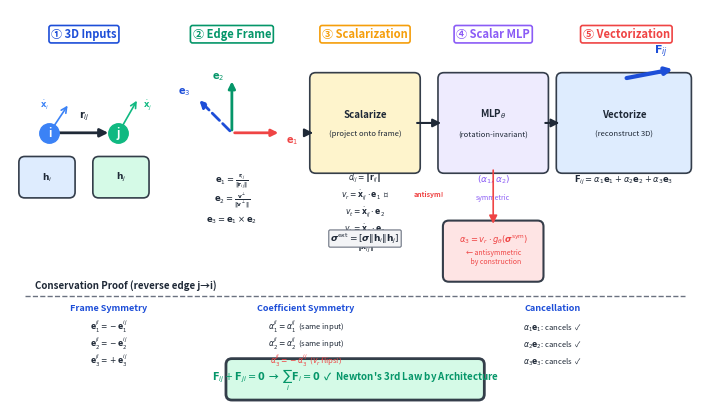

This figure's Python source:
#!/usr/bin/env python3
"""
Fig 2: SV-Pipeline Detailed Flowchart — Draft Skeleton
Visualizes the Scalarization–Vectorization pipeline for momentum-conserving
message passing.

Usage:
    python fig2_sv_pipeline.py          # saves fig2_sv_pipeline.png
    python fig2_sv_pipeline.py --pdf    # saves fig2_sv_pipeline.pdf
"""

import sys
import matplotlib.pyplot as plt
import matplotlib.patches as mpatches
from matplotlib.patches import FancyBboxPatch, FancyArrowPatch, Arc
import numpy as np

# ── Color palette ──────────────────────────────────────────────────────────
BLUE       = "#3B82F6"
BLUE_DARK  = "#1D4ED8"
BLUE_LIGHT = "#DBEAFE"
GREEN      = "#10B981"
GREEN_DARK = "#059669"
GREEN_LIGHT= "#D1FAE5"
ORANGE     = "#F59E0B"
ORANGE_LIGHT="#FEF3C7"
RED        = "#EF4444"
RED_LIGHT  = "#FEE2E2"
PURPLE     = "#8B5CF6"
PURPLE_LIGHT="#EDE9FE"
GRAY       = "#6B7280"
GRAY_LIGHT = "#F3F4F6"
DARK       = "#1F2937"
WHITE      = "#FFFFFF"

# ── Figure setup ───────────────────────────────────────────────────────────
fig, ax = plt.subplots(1, 1, figsize=(7.0, 4.0), dpi=200)
ax.set_xlim(0, 14)
ax.set_ylim(0, 8)
ax.set_aspect("equal")
ax.axis("off")


def draw_box(ax, xy, w, h, label, color, text_color=DARK, fontsize=7.5,
             sublabel=None, linewidth=1.2, alpha=0.9):
    """Draw a rounded rectangle with label."""
    box = FancyBboxPatch(xy, w, h,
                         boxstyle="round,pad=0.12",
                         facecolor=color, edgecolor=DARK,
                         linewidth=linewidth, alpha=alpha, zorder=2)
    ax.add_patch(box)
    cx, cy = xy[0] + w / 2, xy[1] + h / 2
    if sublabel:
        ax.text(cx, cy + 0.18, label, ha="center", va="center",
                fontsize=fontsize, fontweight="bold", color=text_color, zorder=3)
        ax.text(cx, cy - 0.22, sublabel, ha="center", va="center",
                fontsize=fontsize - 1.5, color=text_color, zorder=3, style="italic")
    else:
        ax.text(cx, cy, label, ha="center", va="center",
                fontsize=fontsize, fontweight="bold", color=text_color, zorder=3)


def arrow(ax, start, end, color=DARK, lw=1.5, style="-|>", cs="arc3,rad=0"):
    a = FancyArrowPatch(start, end, arrowstyle=style, color=color,
                        linewidth=lw, mutation_scale=12,
                        connectionstyle=cs, zorder=4)
    ax.add_patch(a)


def stage_label(ax, x, y, text, color=DARK):
    """Draw a stage header label."""
    ax.text(x, y, text, ha="center", va="center",
            fontsize=8, fontweight="bold", color=color,
            bbox=dict(boxstyle="round,pad=0.2", facecolor=WHITE,
                      edgecolor=color, linewidth=1.2),
            zorder=5)


# ═══════════════════════════════════════════════════════════════════════════
# STAGE HEADERS (top row)
# ═══════════════════════════════════════════════════════════════════════════

headers = [
    (1.5,  7.5, "① 3D Inputs",      BLUE_DARK),
    (4.5,  7.5, "② Edge Frame",     GREEN_DARK),
    (7.2,  7.5, "③ Scalarization",  ORANGE),
    (9.8,  7.5, "④ Scalar MLP",     PURPLE),
    (12.5, 7.5, "⑤ Vectorization",  RED),
]
for x, y, t, c in headers:
    stage_label(ax, x, y, t, c)


# ═══════════════════════════════════════════════════════════════════════════
# STAGE 1: 3D INPUTS (left)
# ═══════════════════════════════════════════════════════════════════════════

# Nodes i and j
node_i = (0.8, 5.5)
node_j = (2.2, 5.5)

ax.plot(*node_i, "o", color=BLUE, markersize=14, zorder=5)
ax.plot(*node_j, "o", color=GREEN, markersize=14, zorder=5)
ax.text(node_i[0], node_i[1], "i", ha="center", va="center",
        fontsize=8, color=WHITE, fontweight="bold", zorder=6)
ax.text(node_j[0], node_j[1], "j", ha="center", va="center",
        fontsize=8, color=WHITE, fontweight="bold", zorder=6)

# Displacement vector
arrow(ax, (0.95, 5.5), (2.05, 5.5), color=DARK, lw=2)
ax.text(1.5, 5.8, r"$\mathbf{r}_{ij}$", ha="center", fontsize=7, color=DARK)

# Velocity arrows
ax.annotate("", xy=(1.2, 6.1), xytext=node_i,
            arrowprops=dict(arrowstyle="->", color=BLUE, lw=1.2))
ax.text(0.6, 6.0, r"$\dot{\mathbf{x}}_i$", fontsize=6, color=BLUE)

ax.annotate("", xy=(2.6, 6.2), xytext=node_j,
            arrowprops=dict(arrowstyle="->", color=GREEN, lw=1.2))
ax.text(2.7, 6.0, r"$\dot{\mathbf{x}}_j$", fontsize=6, color=GREEN)

# Node embeddings
draw_box(ax, (0.3, 4.3), 0.9, 0.6, r"$\mathbf{h}_i$", BLUE_LIGHT, fontsize=6.5)
draw_box(ax, (1.8, 4.3), 0.9, 0.6, r"$\mathbf{h}_j$", GREEN_LIGHT, fontsize=6.5)


# ═══════════════════════════════════════════════════════════════════════════
# STAGE 2: EDGE FRAME CONSTRUCTION (center-left)
# ═══════════════════════════════════════════════════════════════════════════

# Edge frame origin
frame_o = (4.5, 5.5)

# Draw coordinate frame axes
# e1 (radial) — along displacement
ax.annotate("", xy=(5.5, 5.5), xytext=frame_o,
            arrowprops=dict(arrowstyle="-|>", color=RED, lw=2))
ax.text(5.6, 5.3, r"$\mathbf{e}_1$", fontsize=7, color=RED, fontweight="bold")

# e2 (tangential) — perpendicular in plane
ax.annotate("", xy=(4.5, 6.6), xytext=frame_o,
            arrowprops=dict(arrowstyle="-|>", color=GREEN_DARK, lw=2))
ax.text(4.1, 6.6, r"$\mathbf{e}_2$", fontsize=7, color=GREEN_DARK, fontweight="bold")

# e3 (binormal) — out of plane (shown at angle)
ax.annotate("", xy=(3.8, 6.2), xytext=frame_o,
            arrowprops=dict(arrowstyle="-|>", color=BLUE_DARK, lw=2,
                            linestyle="dashed"))
ax.text(3.4, 6.3, r"$\mathbf{e}_3$", fontsize=7, color=BLUE_DARK, fontweight="bold")

# Frame construction equations
frame_eqs = [
    r"$\mathbf{e}_1 = \frac{\mathbf{r}_{ij}}{\|\mathbf{r}_{ij}\|}$",
    r"$\mathbf{e}_2 = \frac{\mathbf{v}^\perp}{\|\mathbf{v}^\perp\|}$",
    r"$\mathbf{e}_3 = \mathbf{e}_1 \times \mathbf{e}_2$",
]
for k, eq in enumerate(frame_eqs):
    ax.text(4.5, 4.5 - k * 0.4, eq, ha="center", fontsize=6, color=DARK)


# ═══════════════════════════════════════════════════════════════════════════
# STAGE 3: SCALARIZATION (center)
# ═══════════════════════════════════════════════════════════════════════════

draw_box(ax, (6.2, 4.8), 2.0, 1.8, "Scalarize", ORANGE_LIGHT,
         sublabel="(project onto frame)", fontsize=7)

# Scalar features listed
scalars = [
    r"$d_{ij} = \|\mathbf{r}_{ij}\|$",
    r"$v_r = \dot{\mathbf{x}}_{ij} \cdot \mathbf{e}_1$" + "  ⚡",
    r"$v_t = \dot{\mathbf{x}}_{ij} \cdot \mathbf{e}_2$",
    r"$v_b = \dot{\mathbf{x}}_{ij} \cdot \mathbf{e}_3$",
    r"$\|\dot{\mathbf{x}}_{ij}\|$",
]
for k, s in enumerate(scalars):
    ax.text(7.2, 4.55 - k * 0.35, s, ha="center", fontsize=5.5, color=DARK)

# Antisymmetric marker on v_r
ax.text(8.5, 4.2, "antisym!", ha="center", fontsize=5,
        color=RED, fontweight="bold", style="italic")

# Output arrow
arrow(ax, (6.0, 5.5), (6.2, 5.5), color=DARK)

# Extended features annotation
ax.text(7.2, 3.3,
        r"$\boldsymbol{\sigma}^{\mathrm{ext}} = [\boldsymbol{\sigma} \| \mathbf{h}_i \| \mathbf{h}_j]$",
        ha="center", fontsize=6.5, color=DARK,
        bbox=dict(boxstyle="round,pad=0.15", facecolor=GRAY_LIGHT,
                  edgecolor=GRAY, linewidth=0.8))


# ═══════════════════════════════════════════════════════════════════════════
# STAGE 4: SCALAR MLP (center-right)
# ═══════════════════════════════════════════════════════════════════════════

draw_box(ax, (8.8, 4.8), 2.0, 1.8, r"MLP$_\theta$", PURPLE_LIGHT,
         sublabel="(rotation-invariant)", fontsize=7)

# Two output branches
# α₁, α₂ branch
ax.text(9.8, 4.5, r"$(\alpha_1, \alpha_2)$", ha="center", fontsize=6.5,
        color=PURPLE, fontweight="bold")
ax.text(9.8, 4.15, "symmetric", ha="center", fontsize=5, color=PURPLE, style="italic")

# α₃ branch (highlighted — antisymmetrized)
draw_box(ax, (8.9, 2.6), 1.8, 1.0, "", RED_LIGHT, linewidth=1.5)
ax.text(9.8, 3.3, r"$\alpha_3 = v_r \cdot g_\theta(\boldsymbol{\sigma}^{\mathrm{sym}})$",
        ha="center", fontsize=6, color=RED, fontweight="bold")
ax.text(9.8, 2.85, "← antisymmetric\n   by construction", ha="center",
        fontsize=5, color=RED, style="italic")

# Arrows
arrow(ax, (8.2, 5.7), (8.8, 5.7), color=DARK)
arrow(ax, (9.8, 4.8), (9.8, 3.6), color=RED, lw=1.2)


# ═══════════════════════════════════════════════════════════════════════════
# STAGE 5: VECTORIZATION (right)
# ═══════════════════════════════════════════════════════════════════════════

draw_box(ax, (11.2, 4.8), 2.5, 1.8, "Vectorize", BLUE_LIGHT, fontsize=7,
         sublabel="(reconstruct 3D)")

# Force equation
ax.text(12.45, 4.5,
        r"$\mathbf{F}_{ij} = \alpha_1\mathbf{e}_1 + \alpha_2\mathbf{e}_2 + \alpha_3\mathbf{e}_3$",
        ha="center", fontsize=6, color=DARK, fontweight="bold")

# Arrow from MLP to vectorization
arrow(ax, (10.8, 5.7), (11.2, 5.7), color=DARK)

# 3D force arrow output
ax.annotate("", xy=(13.5, 6.8), xytext=(12.45, 6.6),
            arrowprops=dict(arrowstyle="-|>", color=BLUE_DARK, lw=3))
ax.text(13.2, 7.1, r"$\mathbf{F}_{ij}$", ha="center", fontsize=8,
        color=BLUE_DARK, fontweight="bold")


# ═══════════════════════════════════════════════════════════════════════════
# BOTTOM: ANTISYMMETRY MIRROR / CONSERVATION PROOF
# ═══════════════════════════════════════════════════════════════════════════

# Separator line
ax.plot([0.3, 13.7], [2.2, 2.2], color=GRAY, linewidth=1, linestyle="--", zorder=1)
ax.text(0.5, 2.35, "Conservation Proof (reverse edge j→i)", ha="left",
        fontsize=7, fontweight="bold", color=DARK)

# Three columns showing antisymmetry
cols = [
    (2.0, "Frame Symmetry",
     [r"$\mathbf{e}_1^{ji} = -\mathbf{e}_1^{ij}$",
      r"$\mathbf{e}_2^{ji} = -\mathbf{e}_2^{ij}$",
      r"$\mathbf{e}_3^{ji} = +\mathbf{e}_3^{ij}$"]),
    (6.0, "Coefficient Symmetry",
     [r"$\alpha_1^{ji} = \alpha_1^{ij}$  (same input)",
      r"$\alpha_2^{ji} = \alpha_2^{ij}$  (same input)",
      r"$\alpha_3^{ji} = -\alpha_3^{ij}$  ($v_r$ flips!)"]),
    (11.0, "Cancellation",
     [r"$\alpha_1 \mathbf{e}_1$: cancels  ✓",
      r"$\alpha_2 \mathbf{e}_2$: cancels  ✓",
      r"$\alpha_3 \mathbf{e}_3$: cancels  ✓"]),
]

for cx, title, lines in cols:
    ax.text(cx, 1.9, title, ha="center", fontsize=6.5, fontweight="bold",
            color=BLUE_DARK)
    for k, line in enumerate(lines):
        # Color the e3 line differently
        c = RED if "e_3" in line or "v_r" in line else DARK
        ax.text(cx, 1.5 - k * 0.35, line, ha="center", fontsize=5.5, color=c)

# Final result box
draw_box(ax, (4.5, 0.2), 5.0, 0.6, "", GREEN_LIGHT, linewidth=2)
ax.text(7.0, 0.5,
        r"$\mathbf{F}_{ij} + \mathbf{F}_{ji} = \mathbf{0}$  →  "
        r"$\sum_i \mathbf{F}_i = \mathbf{0}$  ✓  "
        "Newton's 3rd Law by Architecture",
        ha="center", va="center", fontsize=7, color=GREEN_DARK, fontweight="bold",
        zorder=5)


# ═══════════════════════════════════════════════════════════════════════════
# Save
# ═══════════════════════════════════════════════════════════════════════════

plt.tight_layout(pad=0.2)

if "--pdf" in sys.argv:
    plt.savefig("fig2_sv_pipeline.pdf", bbox_inches="tight", dpi=300)
    print("Saved fig2_sv_pipeline.pdf")
else:
    plt.savefig("fig2_sv_pipeline.png", bbox_inches="tight", dpi=300)
    print("Saved fig2_sv_pipeline.png")

plt.close()
